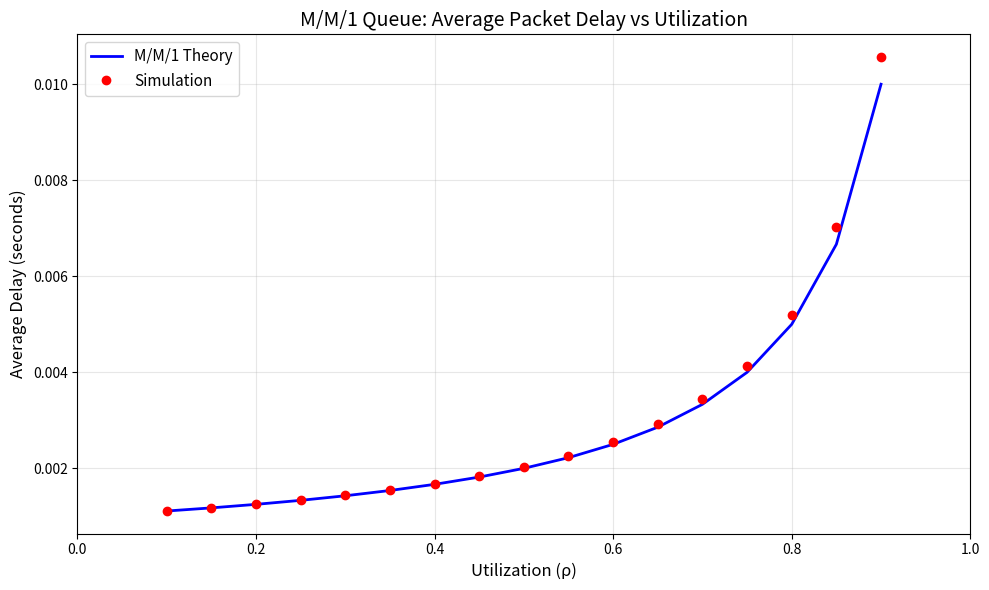

Source code (Python):
import numpy as np
import heapq
import matplotlib.pyplot as plt
from dataclasses import dataclass
from typing import Optional, List
import csv

# Event types
EVENT_PACKET_ARRIVAL = "PACKET_ARRIVAL"
EVENT_PACKET_DEPARTURE = "PACKET_DEPARTURE"

@dataclass
class Event:
    time: float
    event_type: str
    packet: Optional['Packet'] = None
    
    def __lt__(self, other):
        return self.time < other.time

@dataclass
class Packet:
    arrival_time: float
    size: float  # in bits
    start_service_time: Optional[float] = None
    departure_time: Optional[float] = None

class PacketSwitchSimulator:
    def __init__(self, arrival_rate, mean_packet_size, link_rate, run_length, random_seed=None):
        """
        arrival_rate: packets per second (lambda)
        mean_packet_size: average packet size in bits (1/mu for exponential)
        link_rate: transmission rate in bits per second (C)
        run_length: number of packets to process
        """
        self.arrival_rate = arrival_rate
        self.mean_packet_size = mean_packet_size
        self.link_rate = link_rate
        self.run_length = run_length
        
        if random_seed is not None:
            np.random.seed(random_seed)
        
        # Simulation state
        self.current_time = 0.0
        self.event_queue = []
        self.packet_queue = []  # FIFO queue
        self.server_busy = False
        self.packet_in_service = None
        
        # Statistics
        self.packets_arrived = 0
        self.packets_departed = 0
        self.total_delay = 0.0
        self.total_queue_delay = 0.0
        self.total_service_time = 0.0
        
        # For tracking queue length over time
        self.queue_length_history = []
        self.time_history = []
        
    def generate_exponential(self, mean):
        """Generate exponentially distributed random variable"""
        return np.random.exponential(mean)
    
    def schedule_event(self, event):
        """Add event to priority queue"""
        heapq.heappush(self.event_queue, event)
    
    def packet_arrival_event(self, packet):
        """Handle packet arrival"""
        self.packets_arrived += 1
        
        # Add to queue
        self.packet_queue.append(packet)
        
        # Record queue length
        self.queue_length_history.append(len(self.packet_queue))
        self.time_history.append(self.current_time)
        
        # If server is idle, start service immediately
        if not self.server_busy:
            self.start_service()
        
        # Schedule next arrival
        if self.packets_departed < self.run_length:
            next_arrival_time = self.current_time + self.generate_exponential(1.0 / self.arrival_rate)
            new_packet = Packet(arrival_time=next_arrival_time, 
                               size=self.generate_exponential(self.mean_packet_size))
            self.schedule_event(Event(next_arrival_time, EVENT_PACKET_ARRIVAL, new_packet))
    
    def start_service(self):
        """Start serving the next packet in queue"""
        if len(self.packet_queue) == 0:
            return
        
        # Get packet from queue
        packet = self.packet_queue.pop(0)
        self.server_busy = True
        self.packet_in_service = packet
        
        # Record when service starts
        packet.start_service_time = self.current_time
        
        # Calculate service time (transmission time = packet_size / link_rate)
        service_time = packet.size / self.link_rate
        
        # Schedule departure
        departure_time = self.current_time + service_time
        self.schedule_event(Event(departure_time, EVENT_PACKET_DEPARTURE, packet))
        
        # Record queue length after dequeue
        self.queue_length_history.append(len(self.packet_queue))
        self.time_history.append(self.current_time)
    
    def packet_departure_event(self, packet):
        """Handle packet departure"""
        self.packets_departed += 1
        
        # Record departure time
        packet.departure_time = self.current_time
        
        # Calculate statistics
        total_time_in_system = packet.departure_time - packet.arrival_time
        queue_delay = packet.start_service_time - packet.arrival_time
        service_time = packet.departure_time - packet.start_service_time
        
        self.total_delay += total_time_in_system
        self.total_queue_delay += queue_delay
        self.total_service_time += service_time
        
        # Server becomes idle
        self.server_busy = False
        self.packet_in_service = None
        
        # Start serving next packet if available
        if len(self.packet_queue) > 0:
            self.start_service()
        
        # Progress indicator
        if self.packets_departed % 10000 == 0:
            print(f"Progress: {self.packets_departed}/{self.run_length} packets processed")
    
    def run(self):
        """Run the simulation"""
        print(f"Starting simulation...")
        print(f"  Arrival rate (λ): {self.arrival_rate} packets/sec")
        print(f"  Mean packet size: {self.mean_packet_size} bits")
        print(f"  Link rate (C): {self.link_rate} bits/sec")
        print(f"  Utilization (ρ): {(self.arrival_rate * self.mean_packet_size) / self.link_rate:.4f}")
        print(f"  Target packets: {self.run_length}")
        print()
        
        # Schedule first arrival
        first_arrival_time = self.generate_exponential(1.0 / self.arrival_rate)
        first_packet = Packet(arrival_time=first_arrival_time, 
                            size=self.generate_exponential(self.mean_packet_size))
        self.schedule_event(Event(first_arrival_time, EVENT_PACKET_ARRIVAL, first_packet))
        
        # Event loop
        while self.packets_departed < self.run_length and len(self.event_queue) > 0:
            # Get next event
            event = heapq.heappop(self.event_queue)
            self.current_time = event.time
            
            # Process event
            if event.event_type == EVENT_PACKET_ARRIVAL:
                self.packet_arrival_event(event.packet)
            elif event.event_type == EVENT_PACKET_DEPARTURE:
                self.packet_departure_event(event.packet)
        
        print(f"\nSimulation complete!")
        print(f"Final time: {self.current_time:.2f} seconds")
    
    def get_results(self):
        """Calculate and return simulation results"""
        avg_delay = self.total_delay / self.packets_departed
        avg_queue_delay = self.total_queue_delay / self.packets_departed
        avg_service_time = self.total_service_time / self.packets_departed
        
        return {
            'packets_arrived': self.packets_arrived,
            'packets_departed': self.packets_departed,
            'avg_delay': avg_delay,
            'avg_queue_delay': avg_queue_delay,
            'avg_service_time': avg_service_time,
            'simulation_time': self.current_time
        }
    
    def print_results(self):
        """Print simulation results"""
        results = self.get_results()
        
        print("\n" + "="*60)
        print("SIMULATION RESULTS")
        print("="*60)
        print(f"Packets arrived:        {results['packets_arrived']}")
        print(f"Packets departed:       {results['packets_departed']}")
        print(f"Simulation time:        {results['simulation_time']:.2f} sec")
        print(f"\nAverage delay (W):      {results['avg_delay']:.6f} sec")
        print(f"Average queue delay:    {results['avg_queue_delay']:.6f} sec")
        print(f"Average service time:   {results['avg_service_time']:.6f} sec")
        print("="*60)


def mm1_theoretical(arrival_rate, mean_packet_size, link_rate):
    """
    Calculate M/M/1 theoretical values
    For M/M/1: W = 1/(mu - lambda) where mu = C/L (service rate)
    """
    rho = (arrival_rate * mean_packet_size) / link_rate
    service_rate = link_rate / mean_packet_size  # mu
    
    if rho >= 1.0:
        return None  # Unstable system
    
    avg_delay = 1.0 / (service_rate - arrival_rate)
    avg_queue_delay = rho / (service_rate - arrival_rate)
    avg_service_time = 1.0 / service_rate
    
    return {
        'avg_delay': avg_delay,
        'avg_queue_delay': avg_queue_delay,
        'avg_service_time': avg_service_time,
        'utilization': rho
    }


def run_experiment_sweep():
    """
    Run simulations across a range of utilizations and compare with M/M/1 theory
    """
    # Parameters
    link_rate = 1e6  # 1 Mbps
    mean_packet_size = 1000  # bits
    run_length = 100000  # packets
    
    # Vary arrival rate to get different utilizations
    utilizations = np.arange(0.1, 0.95, 0.05)
    
    results = []
    
    for rho in utilizations:
        # Calculate arrival rate for this utilization
        # rho = lambda * L / C, so lambda = rho * C / L
        arrival_rate = rho * link_rate / mean_packet_size
        
        print(f"\n{'='*60}")
        print(f"Running simulation for ρ = {rho:.2f}")
        print(f"{'='*60}")
        
        # Run simulation
        sim = PacketSwitchSimulator(
            arrival_rate=arrival_rate,
            mean_packet_size=mean_packet_size,
            link_rate=link_rate,
            run_length=run_length,
            random_seed=12345
        )
        sim.run()
        sim_results = sim.get_results()
        
        # Calculate theoretical values
        theory = mm1_theoretical(arrival_rate, mean_packet_size, link_rate)
        
        results.append({
            'utilization': rho,
            'sim_delay': sim_results['avg_delay'],
            'theory_delay': theory['avg_delay'],
            'sim_queue_delay': sim_results['avg_queue_delay'],
            'theory_queue_delay': theory['avg_queue_delay']
        })
        
        print(f"\nResults for ρ = {rho:.2f}:")
        print(f"  Simulation W = {sim_results['avg_delay']:.6f} sec")
        print(f"  Theoretical W = {theory['avg_delay']:.6f} sec")
        print(f"  Error = {abs(sim_results['avg_delay'] - theory['avg_delay']) / theory['avg_delay'] * 100:.2f}%")
    
    return results


def plot_results(results):
    """Plot simulation vs theoretical results"""
    utilizations = [r['utilization'] for r in results]
    sim_delays = [r['sim_delay'] for r in results]
    theory_delays = [r['theory_delay'] for r in results]
    
    plt.figure(figsize=(10, 6))
    plt.plot(utilizations, theory_delays, 'b-', linewidth=2, label='M/M/1 Theory')
    plt.plot(utilizations, sim_delays, 'ro', markersize=6, label='Simulation')
    plt.xlabel('Utilization (ρ)', fontsize=12)
    plt.ylabel('Average Delay (seconds)', fontsize=12)
    plt.title('M/M/1 Queue: Average Packet Delay vs Utilization', fontsize=14)
    plt.legend(fontsize=11)
    plt.grid(True, alpha=0.3)
    plt.xlim(0, 1)
    plt.tight_layout()
    plt.savefig('part1_results.png', dpi=300, bbox_inches='tight')
    plt.show()
    
    print("\nPlot saved as 'lab4_part1_results.png'")


if __name__ == "__main__":
    # Example: Run a single simulation
    print("Example: Single simulation run")
    print("="*60)
    
    sim = PacketSwitchSimulator(
        arrival_rate=400,      # packets/sec
        mean_packet_size=1000, # bits
        link_rate=1e6,         # 1 Mbps
        run_length=50000,
        random_seed=12345
    )
    
    sim.run()
    sim.print_results()
    
    # Compare with M/M/1 theory
    theory = mm1_theoretical(400, 1000, 1e6)
    print(f"\nM/M/1 Theoretical W = {theory['avg_delay']:.6f} sec")
    print(f"Utilization ρ = {theory['utilization']:.4f}")
    
    # Run full experiment sweep
    print("\n\n" + "="*60)
    print("Running full utilization sweep...")
    print("="*60)
    
    results = run_experiment_sweep()
    plot_results(results)
